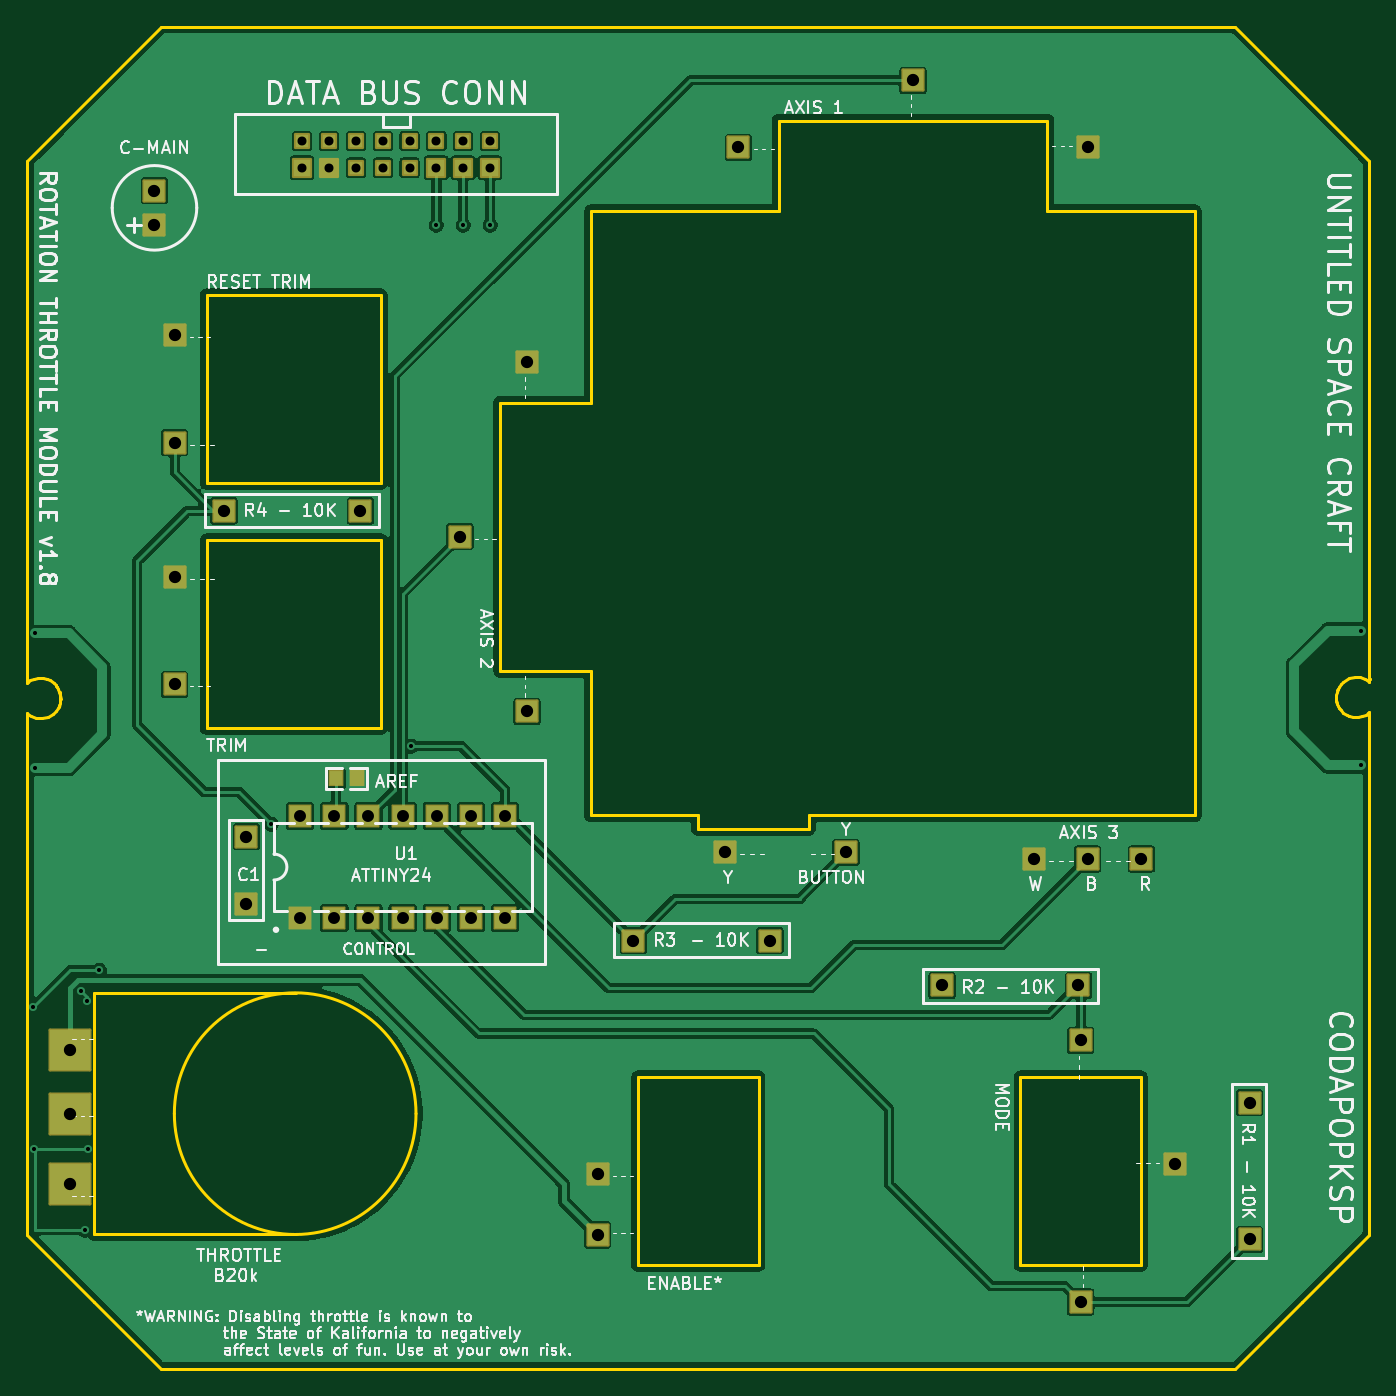
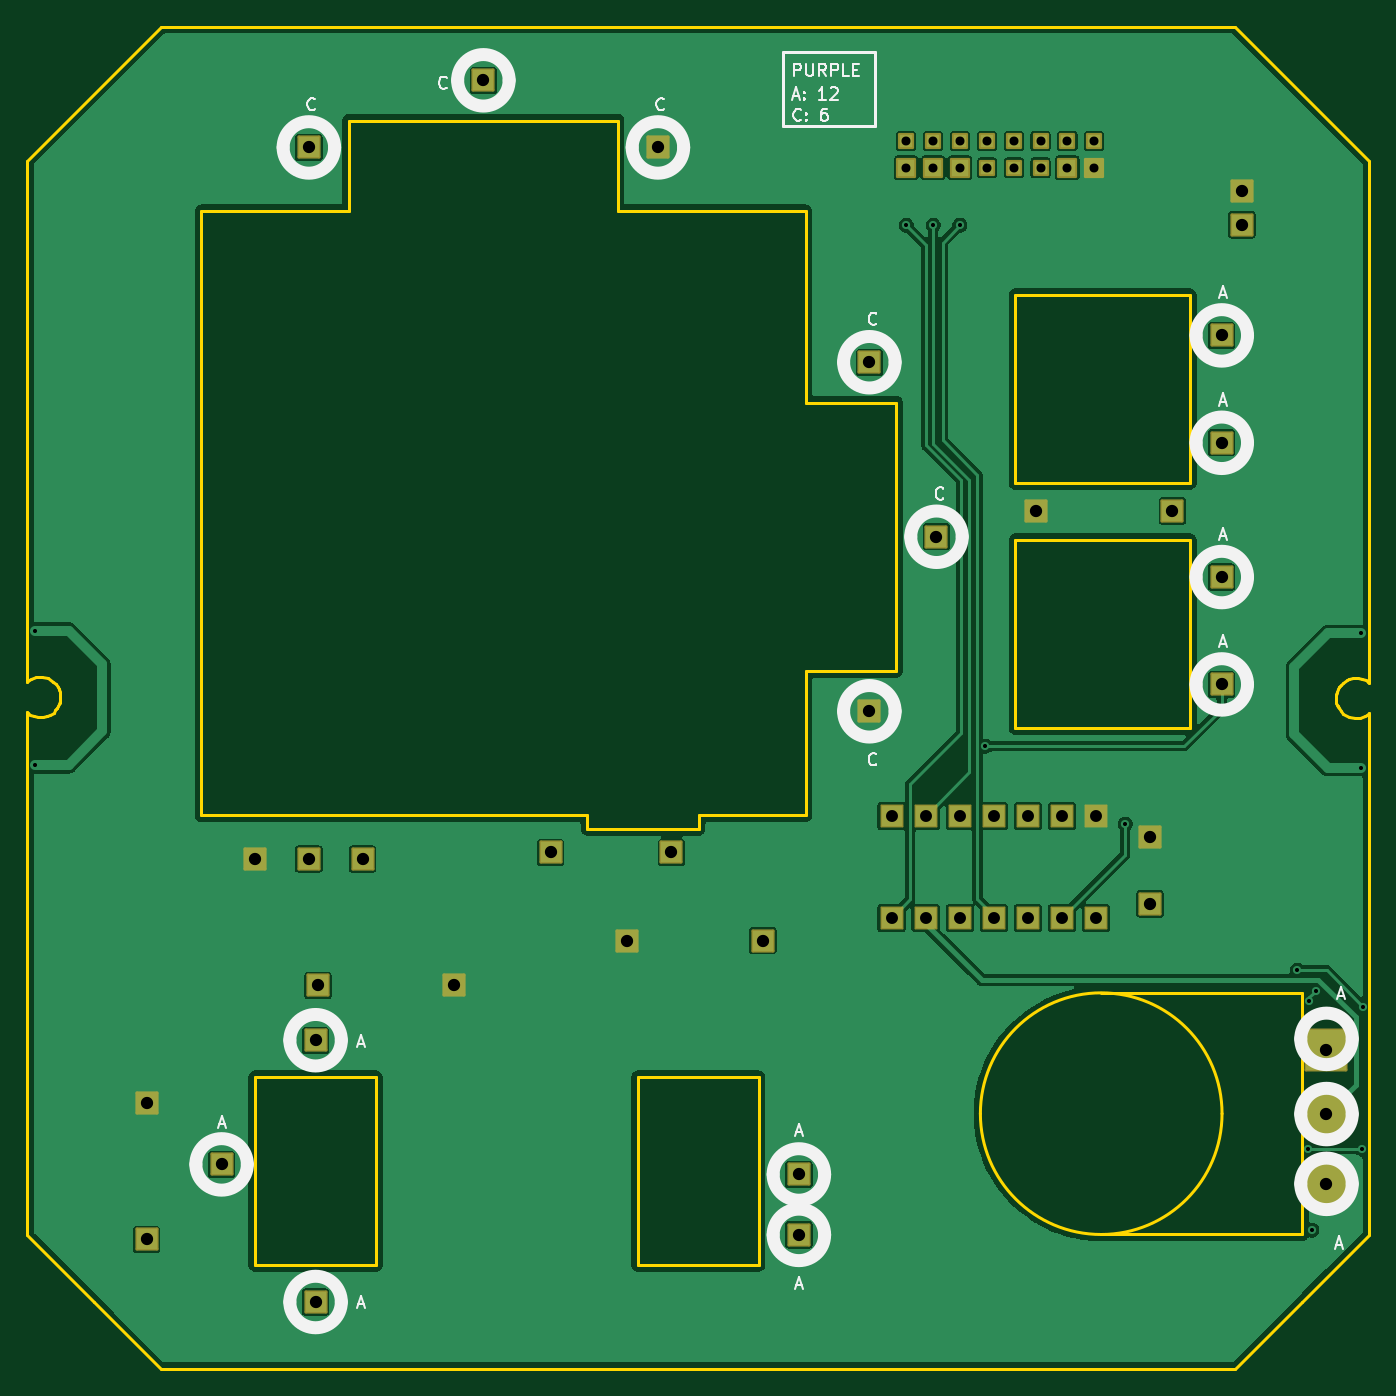
Circuit board: 11 layer files. Board 100.0 x 100.0 mm.
- outline: Rotation_Throttle_Module-BoardOutLine.gbr (6767 bytes)
- bottom_copper: Rotation_Throttle_Module-BottomLayer.gbr (79945 bytes)
- paste: Rotation_Throttle_Module-BottomPasteMaskLayer.gbr (468 bytes)
- bottom_silk: Rotation_Throttle_Module-BottomSilkLayer.gbr (15806 bytes)
- bottom_mask: Rotation_Throttle_Module-BottomSolderMaskLayer.gbr (5125 bytes)
- drill: Rotation_Throttle_Module-NPTH.drl (264 bytes)
- drill: Rotation_Throttle_Module-PTH.drl (1741 bytes)
- top_copper: Rotation_Throttle_Module-TopLayer.gbr (91609 bytes)
- paste: Rotation_Throttle_Module-TopPasteMaskLayer.gbr (572 bytes)
- top_silk: Rotation_Throttle_Module-TopSilkLayer.gbr (120368 bytes)
- top_mask: Rotation_Throttle_Module-TopSolderMaskLayer.gbr (5306 bytes)

=== outline: Rotation_Throttle_Module-BoardOutLine.gbr (6767 bytes, source omitted) ===
=== bottom_copper: Rotation_Throttle_Module-BottomLayer.gbr (79945 bytes, source omitted) ===
=== paste: Rotation_Throttle_Module-BottomPasteMaskLayer.gbr ===
%TF.GenerationSoftware,KiCad,Pcbnew,10.0.6*%
%TF.CreationDate,2026-09-23T18:24:45+08:00*%
%TF.ProjectId,Rotation_Throttle_Module,526f7461-7469-46f6-9e5f-5468726f7474,1.7*%
%TF.SameCoordinates,Original*%
%TF.FileFunction,Paste,Bot*%
%TF.FilePolarity,Positive*%
%FSLAX46Y46*%
G04 Gerber Fmt 4.6, Leading zero omitted, Abs format (unit mm)*
G04 Created by KiCad (PCBNEW 10.0.6) date 2026-09-23 18:24:45*
%MOMM*%
%LPD*%
G01*
G04 APERTURE LIST*
G04 APERTURE END LIST*
M02*

=== bottom_silk: Rotation_Throttle_Module-BottomSilkLayer.gbr (15806 bytes, source omitted) ===
=== bottom_mask: Rotation_Throttle_Module-BottomSolderMaskLayer.gbr ===
%TF.GenerationSoftware,KiCad,Pcbnew,10.0.6*%
%TF.CreationDate,2026-09-23T18:24:45+08:00*%
%TF.ProjectId,Rotation_Throttle_Module,526f7461-7469-46f6-9e5f-5468726f7474,1.7*%
%TF.SameCoordinates,Original*%
%TF.FileFunction,Soldermask,Bot*%
%TF.FilePolarity,Negative*%
%FSLAX46Y46*%
G04 Gerber Fmt 4.6, Leading zero omitted, Abs format (unit mm)*
G04 Created by KiCad (PCBNEW 10.0.6) date 2026-09-23 18:24:45*
%MOMM*%
%LPD*%
G01*
G04 APERTURE LIST*
G04 Aperture macros list*
%AMRoundRect*
0 Rectangle with rounded corners*
0 $1 Rounding radius*
0 $2 $3 $4 $5 $6 $7 $8 $9 X,Y pos of 4 corners*
0 Add a 4 corners polygon primitive as box body*
4,1,4,$2,$3,$4,$5,$6,$7,$8,$9,$2,$3,0*
0 Add four circle primitives for the rounded corners*
1,1,$1+$1,$2,$3*
1,1,$1+$1,$4,$5*
1,1,$1+$1,$6,$7*
1,1,$1+$1,$8,$9*
0 Add four rect primitives between the rounded corners*
20,1,$1+$1,$2,$3,$4,$5,0*
20,1,$1+$1,$4,$5,$6,$7,0*
20,1,$1+$1,$6,$7,$8,$9,0*
20,1,$1+$1,$8,$9,$2,$3,0*%
G04 Aperture macros list end*
%ADD10RoundRect,0.101600X-0.650000X0.650000X-0.650000X-0.650000X0.650000X-0.650000X0.650000X0.650000X0*%
%ADD11RoundRect,0.101600X-0.500000X0.500000X-0.500000X-0.500000X0.500000X-0.500000X0.500000X0.500000X0*%
%ADD12RoundRect,0.050800X-0.800100X-0.800100X0.800100X-0.800100X0.800100X0.800100X-0.800100X0.800100X0*%
%ADD13RoundRect,0.101600X0.762000X0.762000X-0.762000X0.762000X-0.762000X-0.762000X0.762000X-0.762000X0*%
%ADD14RoundRect,0.101600X-1.500000X-1.500000X1.500000X-1.500000X1.500000X1.500000X-1.500000X1.500000X0*%
%ADD15RoundRect,0.101600X-0.762000X-0.762000X0.762000X-0.762000X0.762000X0.762000X-0.762000X0.762000X0*%
%ADD16RoundRect,0.101600X-0.762000X0.762000X-0.762000X-0.762000X0.762000X-0.762000X0.762000X0.762000X0*%
%ADD17RoundRect,0.101600X-0.500000X-0.500000X0.500000X-0.500000X0.500000X0.500000X-0.500000X0.500000X0*%
%ADD18RoundRect,0.101600X0.762000X-0.762000X0.762000X0.762000X-0.762000X0.762000X-0.762000X-0.762000X0*%
G04 APERTURE END LIST*
D10*
%TO.C,WP56*%
X132500100Y-70499800D03*
%TD*%
%TO.C,WP62*%
X120500400Y-70499800D03*
%TD*%
D11*
%TO.C,WP58*%
X128500300Y-70499800D03*
%TD*%
D12*
%TO.C,TP_SDA*%
X135599900Y-126399900D03*
%TD*%
D10*
%TO.C,WP55*%
X134500300Y-70499800D03*
%TD*%
D13*
%TO.C,TP_+5V*%
X151999900Y-121500000D03*
%TD*%
D14*
%TO.C,TP_THROTTLE*%
X103199900Y-140999800D03*
%TD*%
D13*
%TO.C,C1*%
X116343900Y-120349200D03*
X116343900Y-125349100D03*
%TD*%
D15*
%TO.C,TP_AXIS1*%
X166000100Y-64000000D03*
%TD*%
%TO.C,TP_LOCK*%
X178500000Y-154999800D03*
%TD*%
D11*
%TO.C,WP63*%
X120500400Y-68499800D03*
%TD*%
D15*
%TO.C,R1*%
X191076000Y-140161400D03*
X191076000Y-150321400D03*
%TD*%
%TO.C,TP_AXIS2*%
X132250100Y-97999900D03*
%TD*%
%TO.C,TP_GND*%
X152999900Y-69000000D03*
%TD*%
%TO.C,TP_GND*%
X183000100Y-122000100D03*
%TD*%
D16*
%TO.C,R3*%
X155338700Y-128075800D03*
X145178700Y-128075800D03*
%TD*%
D12*
%TO.C,TP_AXIS1*%
X125439900Y-118800000D03*
%TD*%
D17*
%TO.C,WP68*%
X124500400Y-68499600D03*
%TD*%
D11*
%TO.C,WP64*%
X122500100Y-68499800D03*
%TD*%
D12*
%TO.C,TP_CRUISE*%
X135599900Y-118800000D03*
%TD*%
%TO.C,TP_LOCK*%
X125439900Y-126399900D03*
%TD*%
%TO.C,TP_PCONT*%
X130519900Y-126399900D03*
%TD*%
D13*
%TO.C,TP_PCONT*%
X178500000Y-135500000D03*
%TD*%
D18*
%TO.C,C-MAIN*%
X109500100Y-74770100D03*
X109500100Y-72230100D03*
%TD*%
D12*
%TO.C,TP_THROTTLE*%
X133059900Y-126399900D03*
%TD*%
D16*
%TO.C,TP_+5V*%
X111000000Y-100999900D03*
%TD*%
D17*
%TO.C,WP69*%
X130500300Y-68499600D03*
%TD*%
D16*
%TO.C,TP_CRUISE*%
X111000000Y-108999900D03*
%TD*%
D14*
%TO.C,TP_THROTTLEPOWER*%
X103199900Y-136199700D03*
%TD*%
D15*
%TO.C,TP_+5V*%
X137250100Y-85000000D03*
%TD*%
D11*
%TO.C,WP60*%
X124500400Y-70499800D03*
%TD*%
%TO.C,WP65*%
X134500300Y-68499800D03*
%TD*%
D13*
%TO.C,TP_CRUISE*%
X161000100Y-121500000D03*
%TD*%
D16*
%TO.C,R4*%
X124838700Y-96075800D03*
X114678700Y-96075800D03*
%TD*%
D10*
%TO.C,WP61*%
X122500100Y-70499800D03*
%TD*%
D12*
%TO.C,TP_RESETTRIM*%
X122899900Y-126399900D03*
%TD*%
D17*
%TO.C,WP66*%
X128500400Y-68499600D03*
%TD*%
D15*
%TO.C,TP_AXIS3*%
X179000100Y-122000100D03*
%TD*%
D12*
%TO.C,TP_AXIS2*%
X127979900Y-118800000D03*
%TD*%
D14*
%TO.C,TP_GND*%
X103199900Y-146199700D03*
%TD*%
D12*
%TO.C,TP_SCL*%
X133059900Y-118800000D03*
%TD*%
D16*
%TO.C,TP_RESETTRIM*%
X111000000Y-90999900D03*
%TD*%
D10*
%TO.C,WP57*%
X130500300Y-70499800D03*
%TD*%
D15*
%TO.C,TP_GND*%
X137250100Y-110999900D03*
%TD*%
D11*
%TO.C,WP59*%
X126500400Y-70499800D03*
%TD*%
D15*
%TO.C,TP_THROTTLEPOWER*%
X142500000Y-150000100D03*
%TD*%
D11*
%TO.C,WP54*%
X132500100Y-68499800D03*
%TD*%
D12*
%TO.C,TP_RESET*%
X127979900Y-126399900D03*
%TD*%
%TO.C,TP_AREF*%
X122899900Y-118800000D03*
%TD*%
D16*
%TO.C,TP_+5V*%
X111000000Y-83000000D03*
%TD*%
D15*
%TO.C,TP_+5V*%
X175000100Y-122000100D03*
%TD*%
D13*
%TO.C,TP_+5V*%
X185500000Y-144749900D03*
%TD*%
D18*
%TO.C,R2*%
X168161200Y-131424100D03*
X178321200Y-131424100D03*
%TD*%
D12*
%TO.C,TP_+5V*%
X120359900Y-126399900D03*
%TD*%
D17*
%TO.C,WP67*%
X126500400Y-68499600D03*
%TD*%
D12*
%TO.C,TP_AXIS3*%
X130519900Y-118800000D03*
%TD*%
%TO.C,TP_GND*%
X120359900Y-118800000D03*
%TD*%
D15*
%TO.C,TP_+5V*%
X142500000Y-145500000D03*
%TD*%
%TO.C,TP_+5V*%
X179000100Y-69000000D03*
%TD*%
M02*

=== drill: Rotation_Throttle_Module-NPTH.drl ===
M48
; DRILL file KiCad 10.0.6 date 2026-09-23T14:01:08
; FORMAT={-:-/ absolute / metric / decimal}
; #@! TF.CreationDate,2026-09-23T14:01:08+08:00
; #@! TF.GenerationSoftware,Kicad,Pcbnew,10.0.6
; #@! TF.FileFunction,NonPlated,1,2,NPTH
FMAT,2
METRIC
%
G90
G05
M30

=== drill: Rotation_Throttle_Module-PTH.drl ===
M48
; DRILL file KiCad 10.0.6 date 2026-09-23T14:01:08
; FORMAT={-:-/ absolute / metric / decimal}
; #@! TF.CreationDate,2026-09-23T14:01:08+08:00
; #@! TF.GenerationSoftware,Kicad,Pcbnew,10.0.6
; #@! TF.FileFunction,Plated,1,2,PTH
FMAT,2
METRIC
; #@! TA.AperFunction,Plated,PTH,ViaDrill
T1C0.305
; #@! TA.AperFunction,Plated,PTH,ComponentDrill
T2C0.670
; #@! TA.AperFunction,Plated,PTH,ComponentDrill
T3C0.890
; #@! TA.AperFunction,Plated,PTH,ComponentDrill
T4C0.914
; #@! TA.AperFunction,Plated,PTH,ComponentDrill
T5C0.914
%
G90
G05
T1
X100.478Y-132.989
X100.522Y-143.631
X100.6Y-105.2
X100.6Y-115.197
X104.0Y-131.8
X104.308Y-149.64
X104.472Y-132.569
X104.546Y-143.634
X105.386Y-130.282
X118.2Y-119.4
X128.6Y-113.6
X130.5Y-74.8
X132.5Y-74.8
X134.5Y-74.8
X199.4Y-105.002
X199.4Y-115.0
T2
X120.5Y-68.5
X120.5Y-70.5
X122.5Y-68.5
X122.5Y-70.5
X124.5Y-68.5
X124.5Y-70.5
X126.5Y-68.5
X126.5Y-70.5
X128.5Y-70.5
X128.5Y-68.5
X130.5Y-68.5
X130.5Y-70.5
X132.5Y-68.5
X132.5Y-70.5
X134.5Y-68.5
X134.5Y-70.5
T3
X120.36Y-118.8
X120.36Y-126.4
X122.9Y-118.8
X122.9Y-126.4
X125.44Y-118.8
X125.44Y-126.4
X127.98Y-118.8
X127.98Y-126.4
X130.52Y-118.8
X130.52Y-126.4
X133.06Y-118.8
X133.06Y-126.4
X135.6Y-118.8
X135.6Y-126.4
T4
X103.2Y-136.2
X103.2Y-141.0
X103.2Y-146.2
X111.0Y-83.0
X111.0Y-91.0
X111.0Y-101.0
X111.0Y-109.0
X132.25Y-98.0
X137.25Y-85.0
X137.25Y-111.0
X142.5Y-145.5
X142.5Y-150.0
X152.0Y-121.5
X153.0Y-69.0
X161.0Y-121.5
X166.0Y-64.0
X175.0Y-122.0
X178.5Y-135.5
X178.5Y-155.0
X179.0Y-69.0
X179.0Y-122.0
X183.0Y-122.0
X185.5Y-144.75
T5
X109.5Y-72.23
X109.5Y-74.77
X114.679Y-96.076
X116.344Y-120.349
X116.344Y-125.349
X124.839Y-96.076
X145.179Y-128.076
X155.339Y-128.076
X168.161Y-131.424
X178.321Y-131.424
X191.076Y-140.161
X191.076Y-150.321
M30

=== top_copper: Rotation_Throttle_Module-TopLayer.gbr (91609 bytes, source omitted) ===
=== paste: Rotation_Throttle_Module-TopPasteMaskLayer.gbr ===
%TF.GenerationSoftware,KiCad,Pcbnew,10.0.6*%
%TF.CreationDate,2026-09-23T18:24:45+08:00*%
%TF.ProjectId,Rotation_Throttle_Module,526f7461-7469-46f6-9e5f-5468726f7474,1.7*%
%TF.SameCoordinates,Original*%
%TF.FileFunction,Paste,Top*%
%TF.FilePolarity,Positive*%
%FSLAX46Y46*%
G04 Gerber Fmt 4.6, Leading zero omitted, Abs format (unit mm)*
G04 Created by KiCad (PCBNEW 10.0.6) date 2026-09-23 18:24:45*
%MOMM*%
%LPD*%
G01*
G04 APERTURE LIST*
%ADD10R,1.000000X1.100000*%
G04 APERTURE END LIST*
D10*
%TO.C,AREF*%
X123000000Y-115999900D03*
X124600200Y-115999900D03*
%TD*%
M02*

=== top_silk: Rotation_Throttle_Module-TopSilkLayer.gbr (120368 bytes, source omitted) ===
=== top_mask: Rotation_Throttle_Module-TopSolderMaskLayer.gbr (5306 bytes, source omitted) ===
